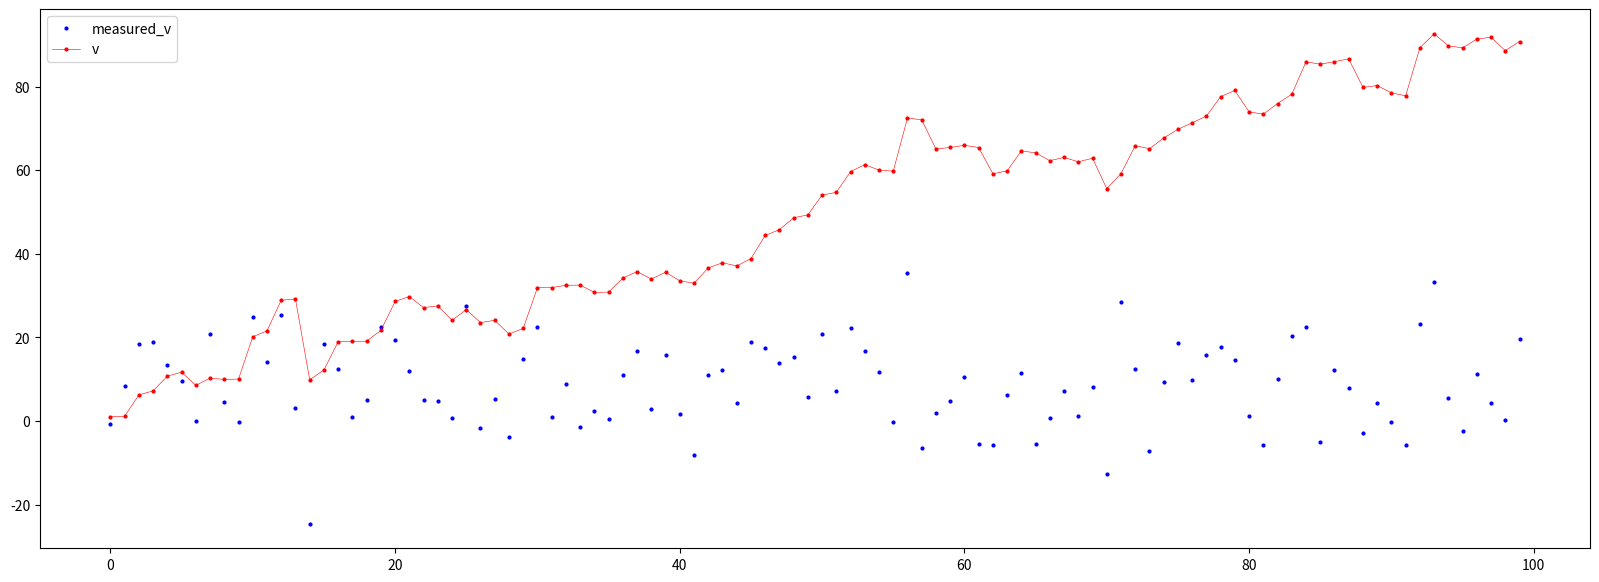

The matplotlib source for this figure:
# Applying Kalman Filter to velocity estimation

import random
import numpy as np
import matplotlib.pyplot as plt

def generate_random_data(mean, std, num_data_points):
    data = []
    for i in range(num_data_points):
        data.append(i*8+random.gauss(mean, std))
    return data

z = np.array(generate_random_data(0, 10, 100))
measured_v = []
for i in range(100):
    measured_v.append(z[i]-i*8+8)

dt = 0.1
x = np.array([[1, 1]]) # position and velocity
x_ = np.array([[1, 1]]) 
P = np.array([1 * np.eye(2)])
P_ = np.array([1 * np.eye(2)])
A = np.array([[1 ,dt], [0, 1]])
H = np.array([1, 0])
H = np.array([0, 1])
Q = np.array([[1, 0], [0, 3]])
R = 10
K = np.array([1])

for i in range(1, 100):
    # prediction
    x_ = np.append(x_, [np.matmul(A, x[i-1])], axis=0)
    P_ =np.append(P_, [np.matmul(np.matmul(A, P[i-1]), np.transpose(A)) + Q], axis=0)
    
    # calculate Kalman gain
    # K = np.append(K, P_[i]/(P_[i] + R))
    K = np.append(K, np.matmul(P_[i], np.transpose(H))/(np.matmul(np.matmul(H, P_[i]), np.transpose(H)) + R))
    
    # calculate posterior
    # x = np.append(x, [x_[i] + K[i]*(z[i] - np.matmul(H, x_[i]))], axis=0)
    x = np.append(x, [x_[i] + K[i]*(measured_v[i] - np.matmul(H, x_[i]))], axis=0)
    
    # calculate posterior covariance
    P = np.append(P, [(1 - K[i])*P_[i]], axis=0)

    

plt.figure(figsize=(20,7))
# plt.plot(z, 'bo', markersize = 2, label='z', linewidth=0.4)
plt.plot(measured_v, 'bo', markersize = 2, label='measured_v', linewidth=0.4)
plt.plot([row[0] for row in x], 'ro', markersize = 2, linestyle='solid', label='v', linewidth=0.4)
plt.legend(loc='upper left')
plt.show()